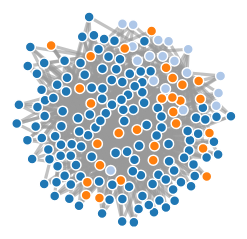
D3 v3 page, settled after 360 driven frames (6 s of simulated time); the page loaded 1 data file(s).



var width = 960,
    height = 500;

var color = d3.scale.category20();

var force = d3.layout.force()
    .charge(-120)
    .linkDistance(30)
    .size([width, height]);

var svg = d3.select("body").append("svg")
    .attr("width", width)
    .attr("height", height);

d3.json("all-exceptSMCcomplex-symbols-pairwiseaCOOLKIDS.json", function(error, graph) {
  force
      .nodes(graph.nodes)
      .links(graph.links)
      .start();

  var link = svg.selectAll(".link")
      .data(graph.links)
    .enter().append("line")
      .attr("class", "link")
      .style("stroke-width", function(d) { return Math.sqrt(d.value); });

  var node = svg.selectAll(".node")
      .data(graph.nodes)
    .enter().append("circle")
      .attr("class", "node")
      .attr("r", 5)
      .style("fill", function(d) { return color(d.group); })
      .call(force.drag);

  node.append("title")
      .text(function(d) { return d.name; });

  force.on("tick", function() {
    link.attr("x1", function(d) { return d.source.x; })
        .attr("y1", function(d) { return d.source.y; })
        .attr("x2", function(d) { return d.target.x; })
        .attr("y2", function(d) { return d.target.y; });

    node.attr("cx", function(d) { return d.x; })
        .attr("cy", function(d) { return d.y; });
  });
});



### data: all-exceptSMCcomplex-symbols-pairwiseaCOOLKIDS.json
{
 "nodes": [
  {
   "name": "scf",
   "group": 34
  },
  {
   "name": "Fib",
   "group": 34
  },
  {
   "name": "Hel25E",
   "group": 34
  },
  {
   "name": "fax",
   "group": 34
  },
  {
   "name": "msl-1",
   "group": 34
  },
  {
   "name": "alphaTub84D",
   "group": 34
  },
  {
   "name": "26-29-p",
   "group": 34
  },
  {
   "name": "Moca-cyp",
   "group": 34
  },
  "... 167 more items"
 ],
 "links": [
  {
   "source": 34,
   "target": 45,
   "value": 10
  },
  {
   "source": 34,
   "target": 5,
   "value": 10
  },
  {
   "source": 34,
   "target": 77,
   "value": 10
  },
  {
   "source": 34,
   "target": 70,
   "value": 10
  },
  {
   "source": 34,
   "target": 170,
   "value": 10
  },
  {
   "source": 34,
   "target": 50,
   "value": 10
  },
  {
   "source": 34,
   "target": 62,
   "value": 10
  },
  {
   "source": 34,
   "target": 27,
   "value": 10
  },
  "... 824 more items"
 ]
}